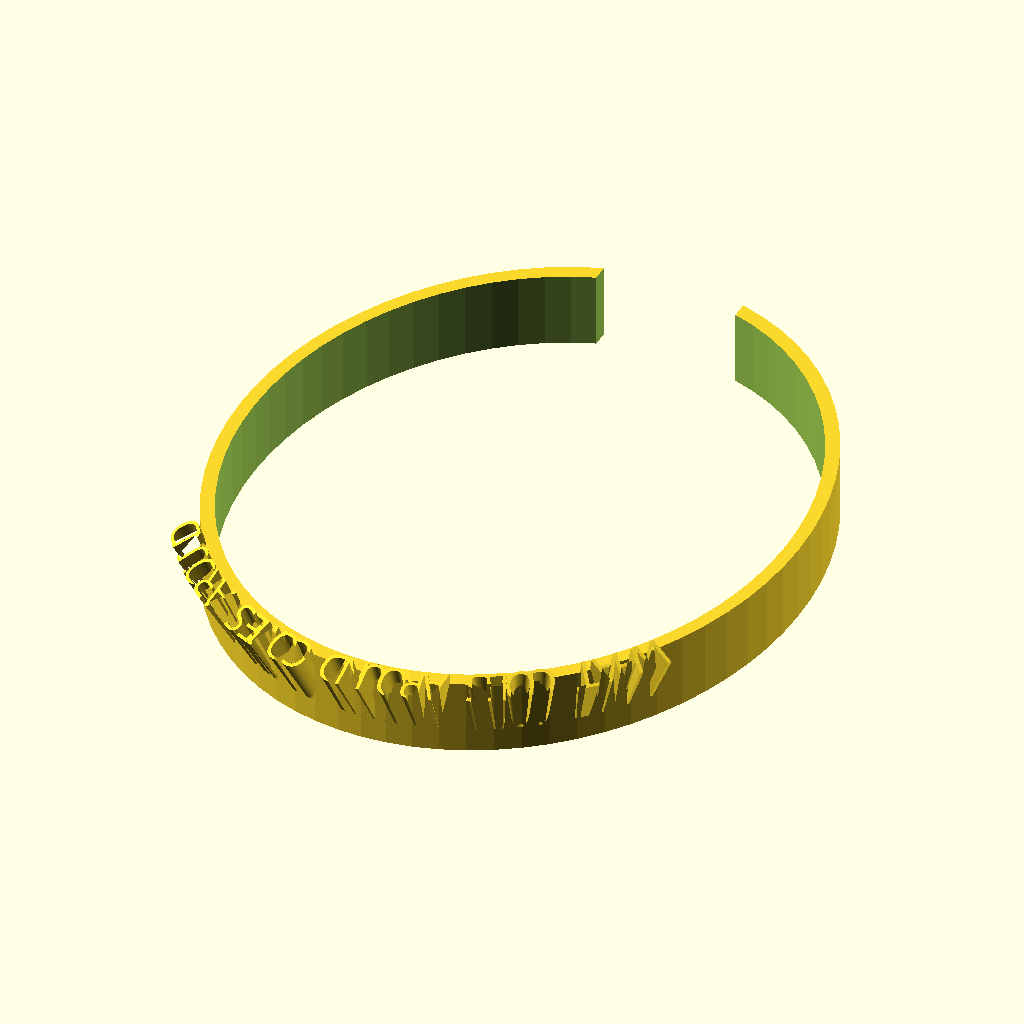
Cell 1 — every parameter at its default value.
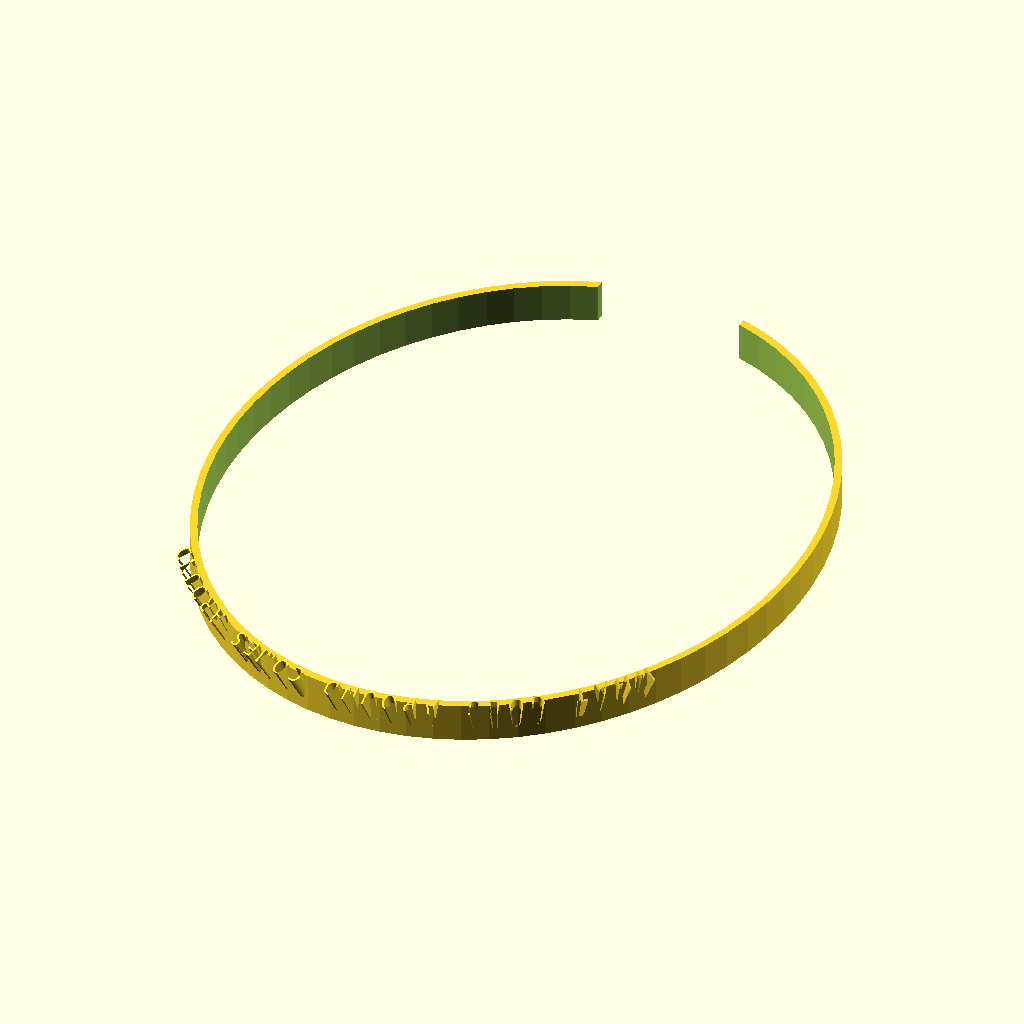
Cell 2: Hairband_length = 800 (everything else at default).
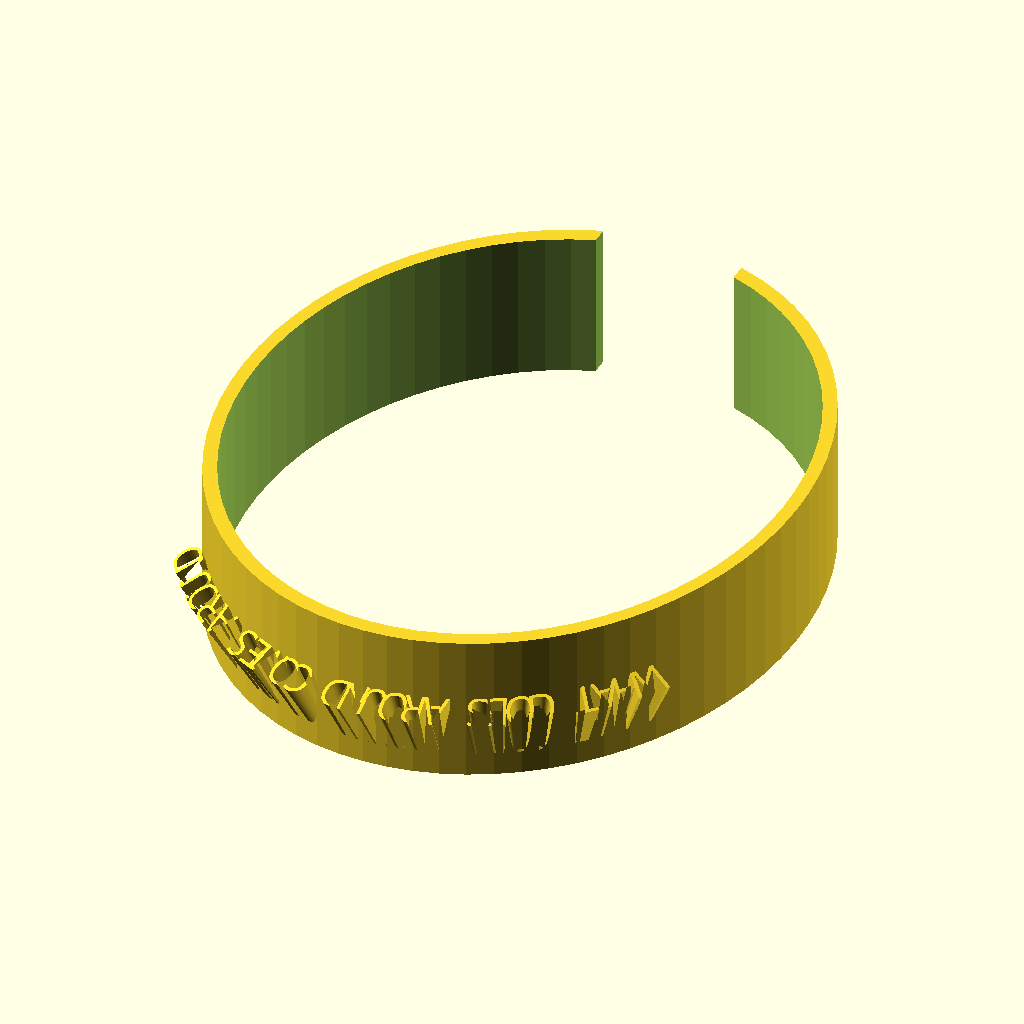
Cell 3: the same model with Hairband_width = 30.
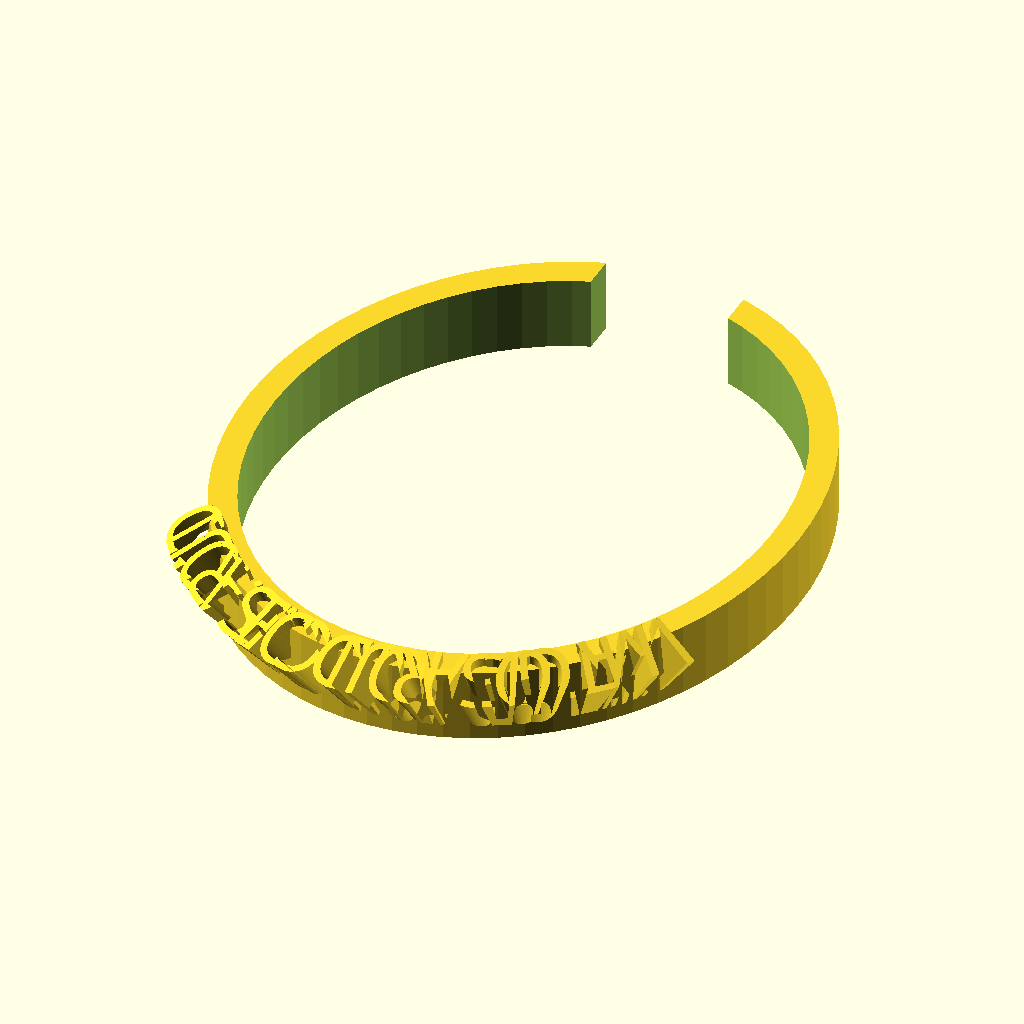
Cell 4 — Hairband_thickness set to 6, the other parameters unchanged.
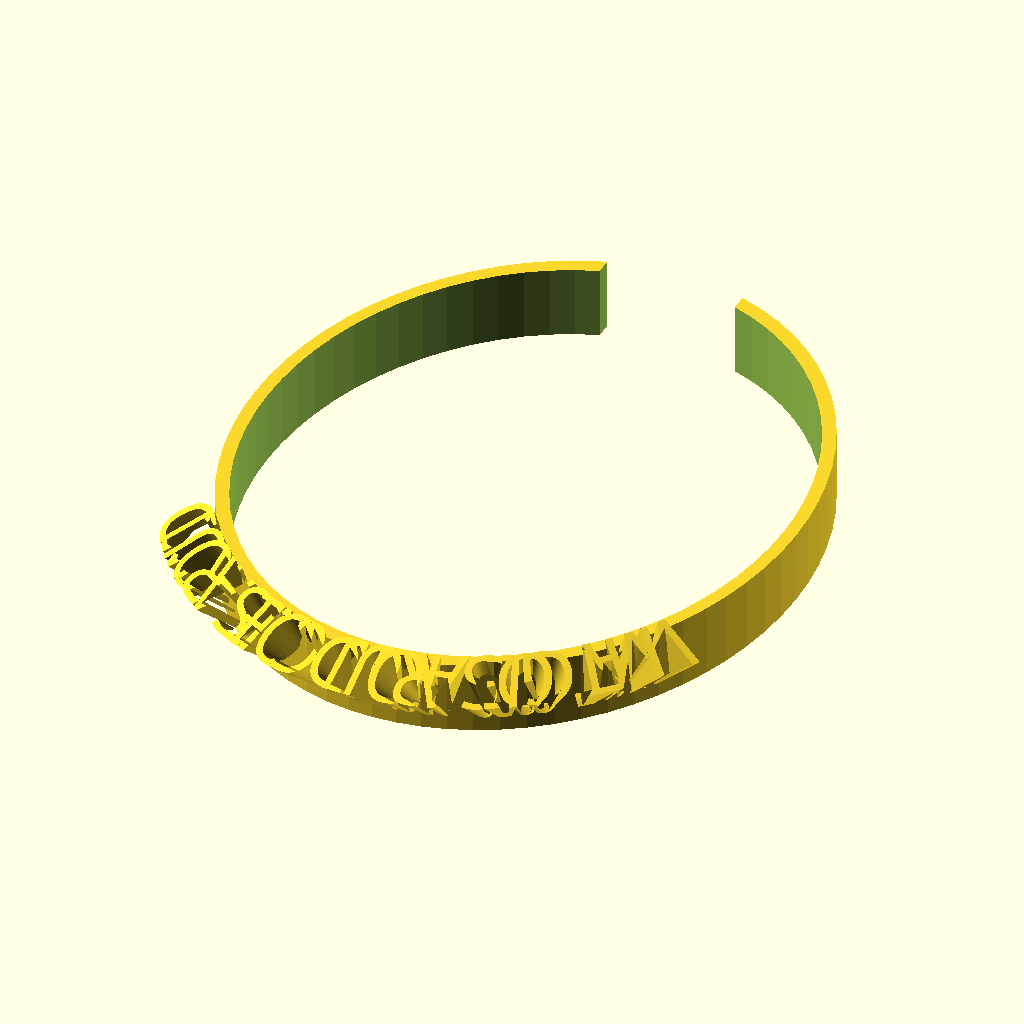
Cell 5: Flare = 4 (everything else at default).
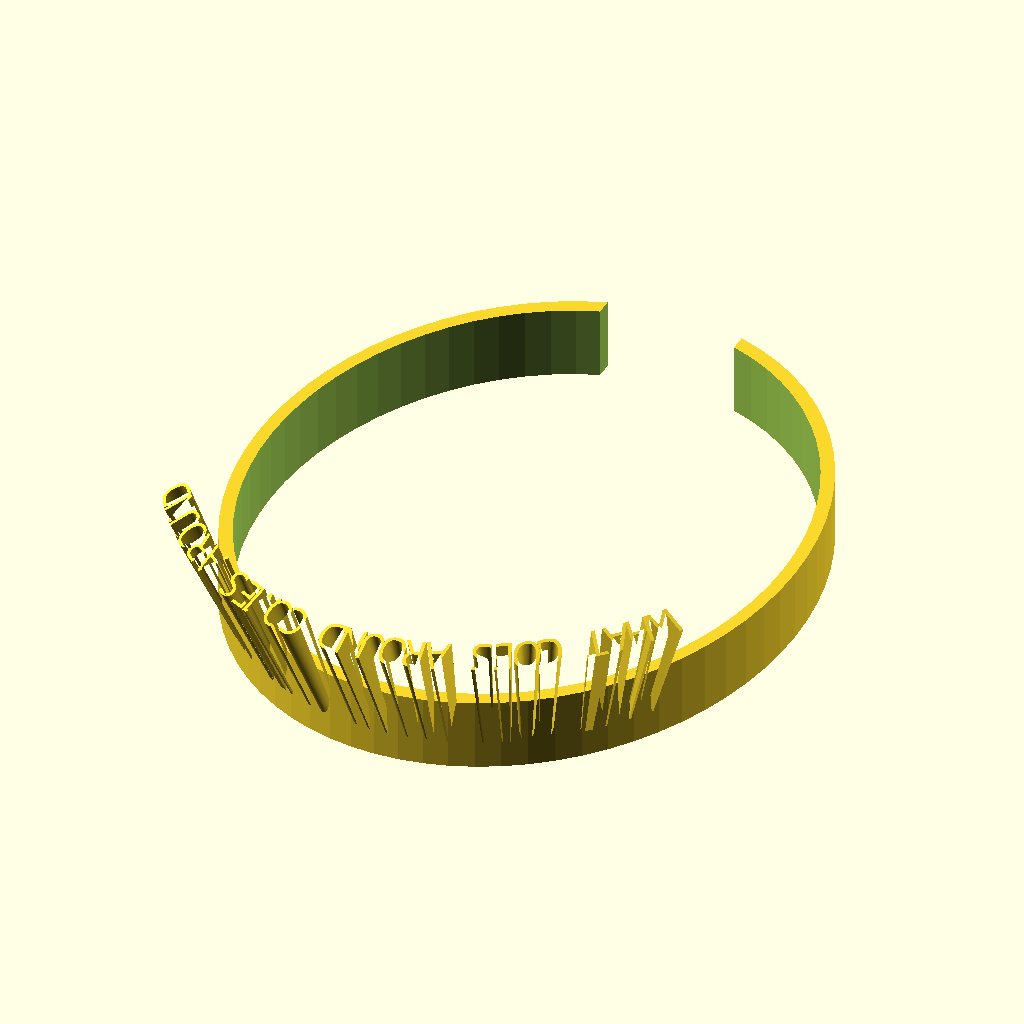
Cell 6: Text_heigth = 34 (everything else at default).
All cells are drawn from the same view direction (rotation 55°, 0°, 25°, orthographic, colour scheme Cornfield), but the view is re-fitted for each cell, so position and scale can differ between cells as well as the parameter.
The OpenSCAD source (inputs/thingiverse/files/thing-3047743/files/Hairband-with-text.scad):
/*[General settings]*/
Hairband_length=400;
Hairband_radius=Hairband_length/(2*3.1415);
Hairband_width=15;
Hairband_thickness=3;
Twist=0;
Flare=2;
Text_heigth=17;
Text_x_scale=1;
Text_y_scale=1;
Text_x_rotation=-20;
Text_z_rotation=0;
Text_radius_offset=-2;
Text_z_offset=2;
Inner_side_flat=1;
Text="                             WHAT GOES AROUND COMES AROUND                            ";
Font="Dancing Script OT";
Font_size=Hairband_thickness;

$fn=72;

step=320/len(Text);

scale([0.9,1.1,1])
difference()
{
union()
{
translate([0,0,-Hairband_width/2])
rotate([0,0,-20])
for(a=[0:1:len(Text)])
    {
        rotate([0,0,-a*step])
            translate([0,Hairband_radius+Text_radius_offset-Hairband_thickness,Text_z_offset])
                rotate([Text_x_rotation,0,Text_z_rotation])
               linear_extrude(height=Text_heigth,Hairband_width,twist=Twist,scale=Flare)
               scale([Text_x_scale,Text_y_scale,1])
                text(Text[a],font=Font,valing="center",halign="center",size=Font_size);
    }
difference()
{
cylinder(r=Hairband_radius,h=Hairband_width,center=true);
translate([0,0,0])
cylinder(r=Hairband_radius-Hairband_thickness,h=Hairband_width*2,center=true);
translate([-Hairband_radius/4,0,-Hairband_width])
cube([Hairband_radius/2,Hairband_radius*2,Hairband_width*2]);
}
}
if(Inner_side_flat==1)
{
cylinder(r=Hairband_radius-Hairband_thickness,h=Hairband_width*4,center=true);
}
translate([0,0,-50-Hairband_width/2])
cylinder(r=Hairband_radius*2,h=100,center=true);
}
Parameter table extracted from the source (name, type, default, range or options):
Hairband_length: number, default 400
Hairband_width: number, default 15
Hairband_thickness: number, default 3
Twist: number, default 0
Flare: number, default 2
Text_heigth: number, default 17
Text_x_scale: number, default 1
Text_y_scale: number, default 1
Text_x_rotation: number, default -20
Text_z_rotation: number, default 0
Text_radius_offset: number, default -2
Text_z_offset: number, default 2
Inner_side_flat: number, default 1
Font: string, default "Dancing Script OT"
